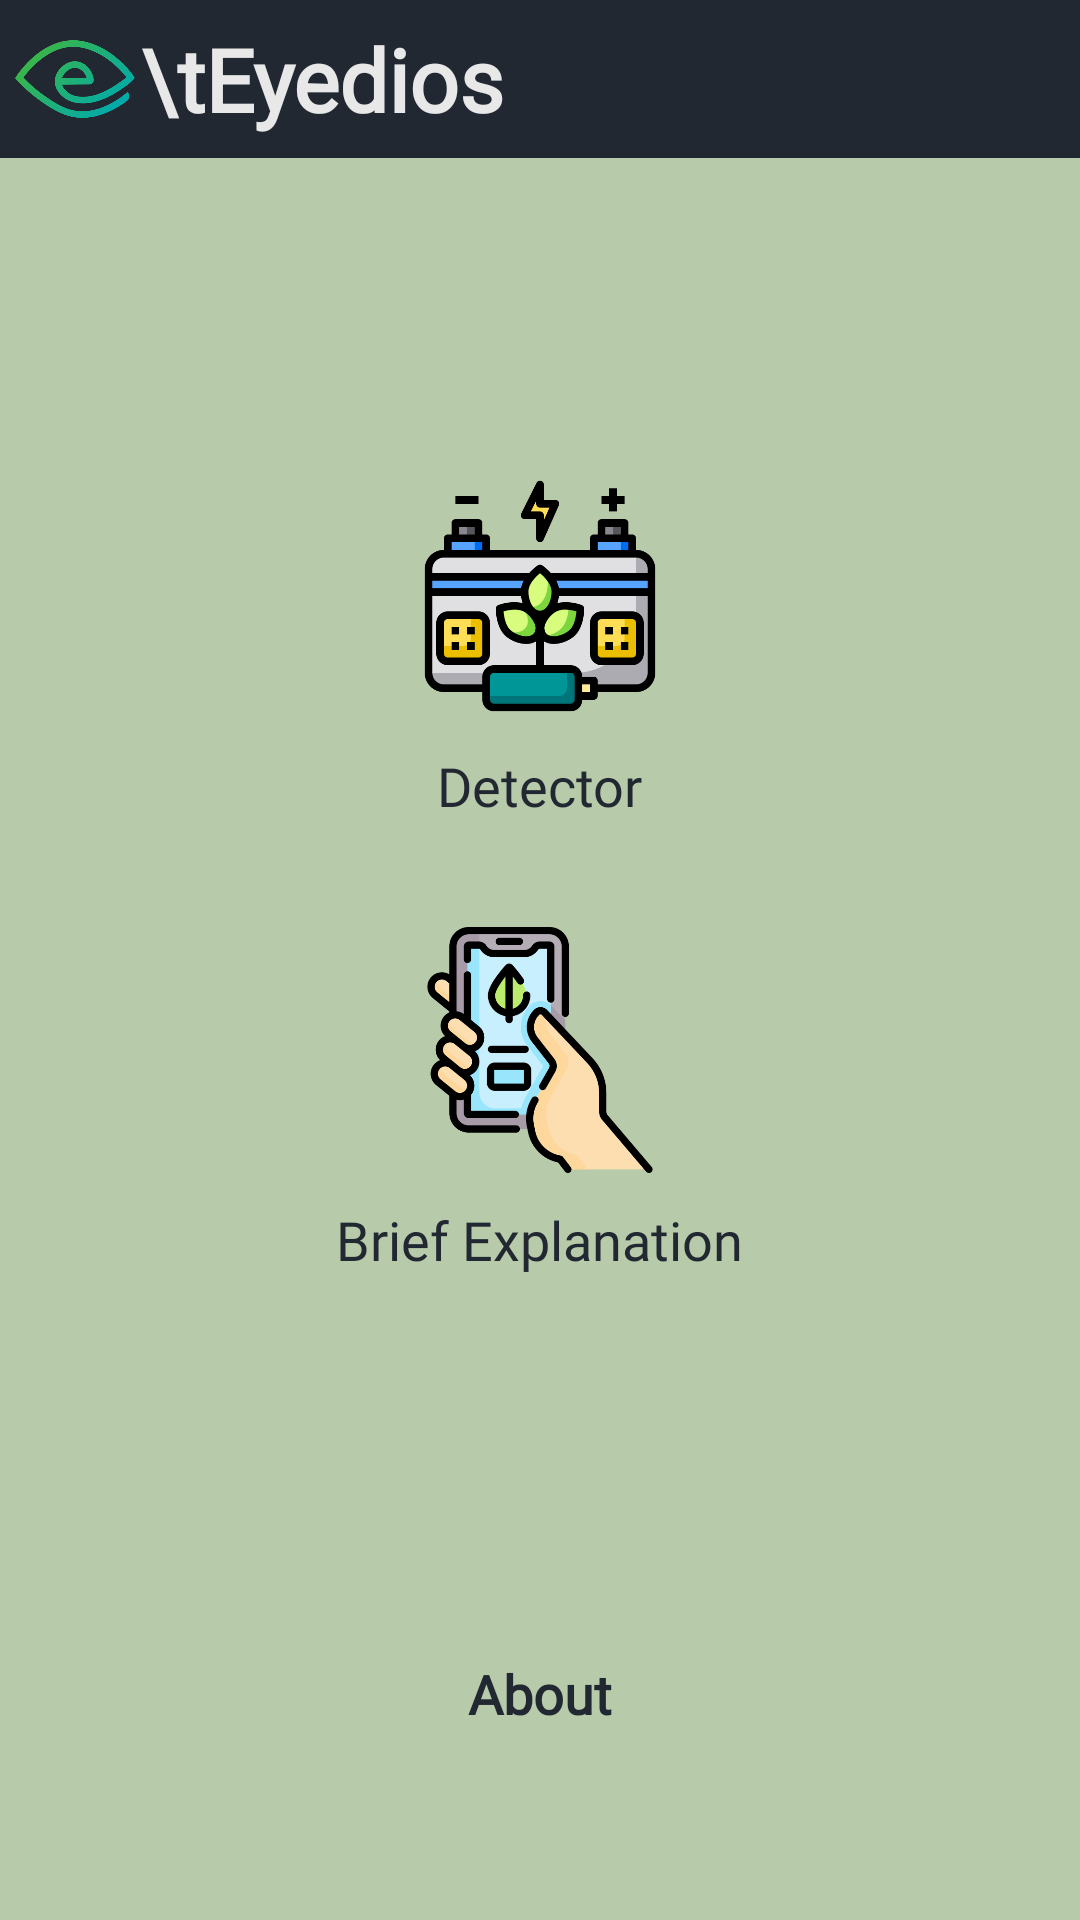

Reconstruct the res/layout file that produces this screen, plus the resources it refers to.
<!-- AndroidManifest.xml: application theme Theme.AppCompat.DayNight.NoActionBar -->
<!-- res/layout/menu_activity.xml -->
<?xml version="1.0" encoding="utf-8"?>
<LinearLayout xmlns:android="http://schemas.android.com/apk/res/android"
    xmlns:app="http://schemas.android.com/apk/res-auto"
    xmlns:tools="http://schemas.android.com/tools"
    android:layout_width="match_parent"
    android:layout_height="match_parent"
    android:background="#b7caaa"
    android:fitsSystemWindows="true"
    android:orientation="vertical">

    <LinearLayout
        android:layout_width="match_parent"
        android:layout_height="wrap_content"
        android:background="@color/color_black"
        android:gravity="center_vertical"
        android:orientation="horizontal"
        android:padding="5dp">

        <ImageView
            android:id="@+id/search"
            android:layout_width="40dp"
            android:layout_height="40dp"
            android:src="@drawable/logo2" />

        <TextView
            android:layout_width="match_parent"
            android:layout_height="wrap_content"
            android:layout_weight="1"
            android:fontFamily="@font/coco_goose"
            android:gravity="left"
            android:padding="2dp"
            android:text="\tEyedios"
            android:textColor="@color/white_93"
            android:textSize="29sp"
            android:textStyle="bold" />
    </LinearLayout>

    <LinearLayout
        android:layout_marginTop="105dp"
        android:layout_width="match_parent"
        android:layout_height="wrap_content"
        android:layout_gravity="center"
        android:gravity="center"
        android:orientation="vertical">

        <LinearLayout
            android:layout_width="match_parent"
            android:layout_height="wrap_content"
            android:layout_weight="1"
            android:gravity="center_horizontal"
            android:orientation="vertical"
            android:layout_marginBottom="30dp">

            <ImageView
                android:id="@+id/btn_detector"
                android:layout_width="82dp"
                android:layout_height="82dp"
                android:background="@drawable/detector"
                android:padding="10dp"
               />

            <TextView
                android:layout_width="wrap_content"
                android:layout_height="wrap_content"
                android:layout_gravity="center_horizontal"
                android:layout_marginTop="5dp"
                android:fontFamily="@font/montheavy"
                android:padding="5dp"
                android:text="Detector"
                android:textColor="@color/color_black"
                android:textSize="18sp" />

        </LinearLayout>

        <LinearLayout
            android:layout_width="match_parent"
            android:layout_height="wrap_content"
            android:layout_weight="1"
            android:gravity="center_horizontal"
            android:orientation="vertical"
            android:layout_marginBottom="30dp">

            <ImageView
                android:id="@+id/btn_info"
                android:layout_width="82dp"
                android:layout_height="82dp"
                android:background="@drawable/info"
                android:padding="10dp" />

            <TextView
                android:layout_width="wrap_content"
                android:layout_height="wrap_content"
                android:layout_marginTop="5dp"
                android:layout_gravity="center_horizontal"
                android:fontFamily="@font/montheavy"
                android:padding="5dp"
                android:text="Brief Explanation"
                android:textColor="@color/color_black"
                android:textSize="18sp" />

        </LinearLayout>

        <LinearLayout
            android:layout_width="match_parent"
            android:layout_height="wrap_content"
            android:layout_weight="1"
            android:gravity="center_horizontal"
            android:orientation="vertical">

            <ImageView
                android:id="@+id/btn_about"
                android:layout_width="82dp"
                android:layout_height="82dp"
                android:background="@drawable/about"
                android:padding="10dp" />

            <TextView
                android:layout_width="wrap_content"
                android:layout_height="wrap_content"
                android:layout_marginTop="5dp"
                android:layout_gravity="center_horizontal"
                android:fontFamily="@font/montheavy"
                android:padding="5dp"
                android:text="About"
                android:textColor="@color/color_black"
                android:textSize="18sp"
                android:textStyle="bold" />

        </LinearLayout>
    </LinearLayout>
</LinearLayout>
<!-- resources referenced by this layout -->
<resources>
  <color name="color_black">#222831</color>
  <color name="white_93">#edf8f8f8</color>
  <!-- drawable about: png bitmap (mipmap-anydpi-v26, 260817 bytes) -->
  <!-- drawable detector: png bitmap (drawable, 21199 bytes) -->
  <!-- drawable info: png bitmap (drawable, 40580 bytes) -->
  <!-- drawable logo2: png bitmap (drawable, 35045 bytes) -->
</resources>
